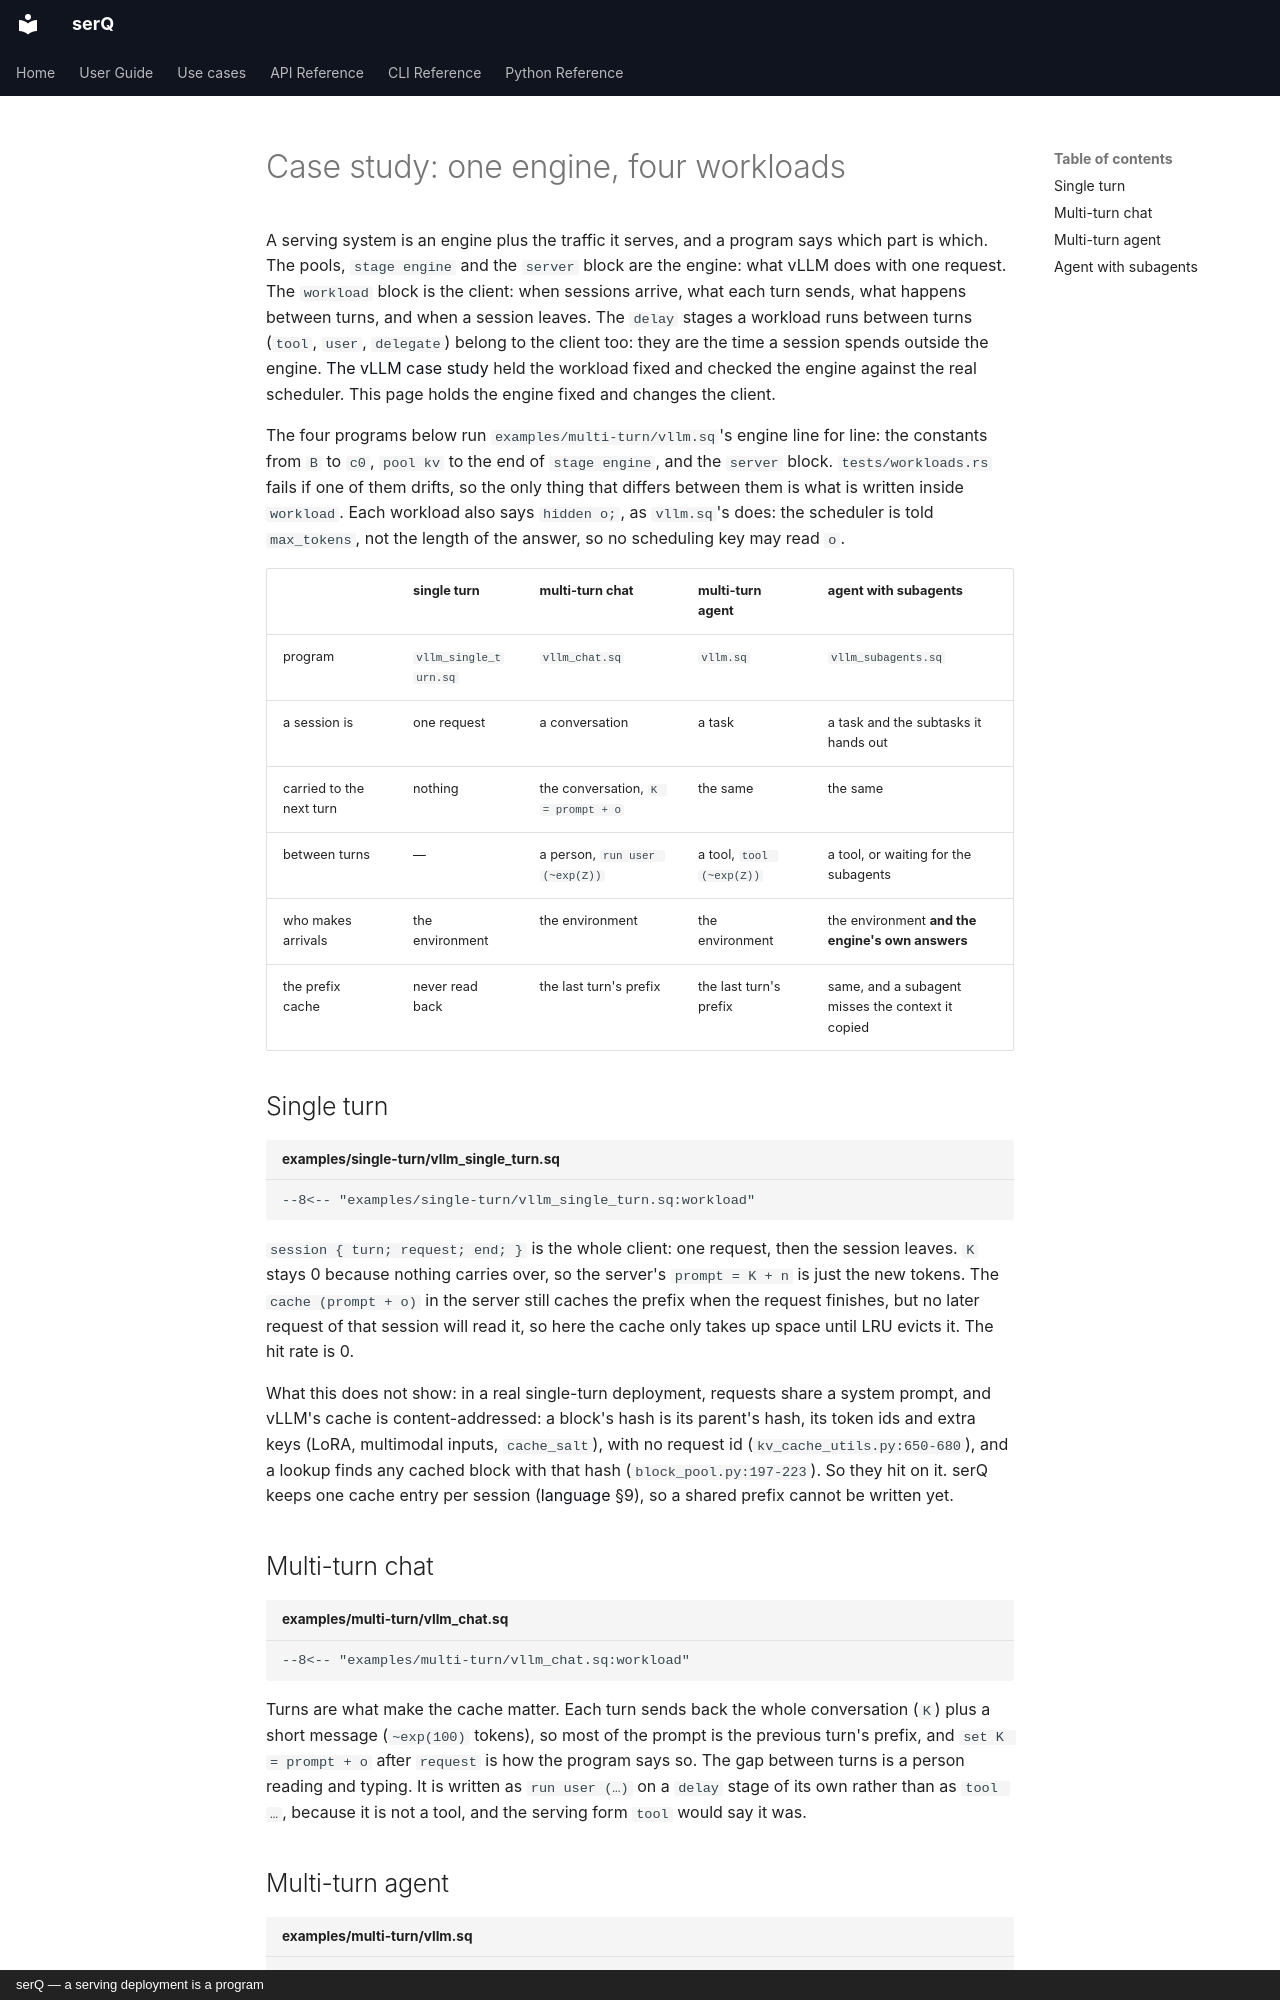

repository: servingQ/serQ · page: case-study-workloads/index.html · generator: mkdocs · copyright: serQ — a serving deployment is a program

# Case study: one engine, four workloads

A serving system is an engine plus the traffic it serves, and a program says
which part is which. The pools, `stage engine` and the `server` block are
the engine: what vLLM does with one request. The `workload` block is the
client: when sessions arrive, what each turn sends, what happens between
turns, and when a session leaves. The `delay` stages a workload runs between
turns (`tool`, `user`, `delegate`) belong to the client too: they are the
time a session spends outside the engine. [The vLLM case study](case-study-vllm.md) held the
workload fixed and checked the engine against the real scheduler. This page
holds the engine fixed and changes the client.

The four programs below run `examples/multi-turn/vllm.sq`'s engine line for line: the
constants from `B` to `c0`, `pool kv` to the end of `stage engine`, and the
`server` block. `tests/workloads.rs` fails if one of them drifts, so the only
thing that differs between them is what is written inside `workload`.
Each workload also says `hidden o;`, as `vllm.sq`'s does: the scheduler is
told `max_tokens`, not the length of the answer, so no scheduling key may read
`o`.

| | single turn | multi-turn chat | multi-turn agent | agent with subagents |
|---|---|---|---|---|
| program | `vllm_single_turn.sq` | `vllm_chat.sq` | `vllm.sq` | `vllm_subagents.sq` |
| a session is | one request | a conversation | a task | a task and the subtasks it hands out |
| carried to the next turn | nothing | the conversation, `K = prompt + o` | the same | the same |
| between turns | — | a person, `run user (~exp(Z))` | a tool, `tool (~exp(Z))` | a tool, or waiting for the subagents |
| who makes arrivals | the environment | the environment | the environment | the environment **and the engine's own answers** |
| the prefix cache | never read back | the last turn's prefix | the last turn's prefix | same, and a subagent misses the context it copied |

## Single turn

```serq title="examples/single-turn/vllm_single_turn.sq"
--8<-- "examples/single-turn/vllm_single_turn.sq:workload"
```

`session { turn; request; end; }` is the whole client: one request, then the
session leaves. `K` stays 0 because nothing carries over, so the server's
`prompt = K + n` is just the new tokens. The `cache (prompt + o)` in the
server still caches the prefix when the request finishes, but no later
request of that session will read it, so here the cache only takes up space
until LRU evicts it. The hit rate is 0.

What this does not show: in a real single-turn deployment, requests share a
system prompt, and vLLM's cache is content-addressed: a block's hash is its
parent's hash, its token ids and extra keys (LoRA, multimodal inputs,
`cache_salt`), with no request id (`kv_cache_utils.py:650-680`), and a lookup
finds any cached block with that hash (`block_pool.py:197-223`). So they hit
on it. serQ
keeps one cache entry per session ([language](language.md) §9), so a shared
prefix cannot be written yet.

## Multi-turn chat

```serq title="examples/multi-turn/vllm_chat.sq"
--8<-- "examples/multi-turn/vllm_chat.sq:workload"
```

Turns are what make the cache matter. Each turn sends back the whole
conversation (`K`) plus a short message (`~exp(100)` tokens), so most of the
prompt is the previous turn's prefix, and `set K = prompt + o` after `request`
is how the program says so. The gap between turns is a person reading and
typing. It is written as `run user (…)` on a `delay` stage of its own rather
than as `tool …`, because it is not a tool, and the serving form `tool` would
say it was.
